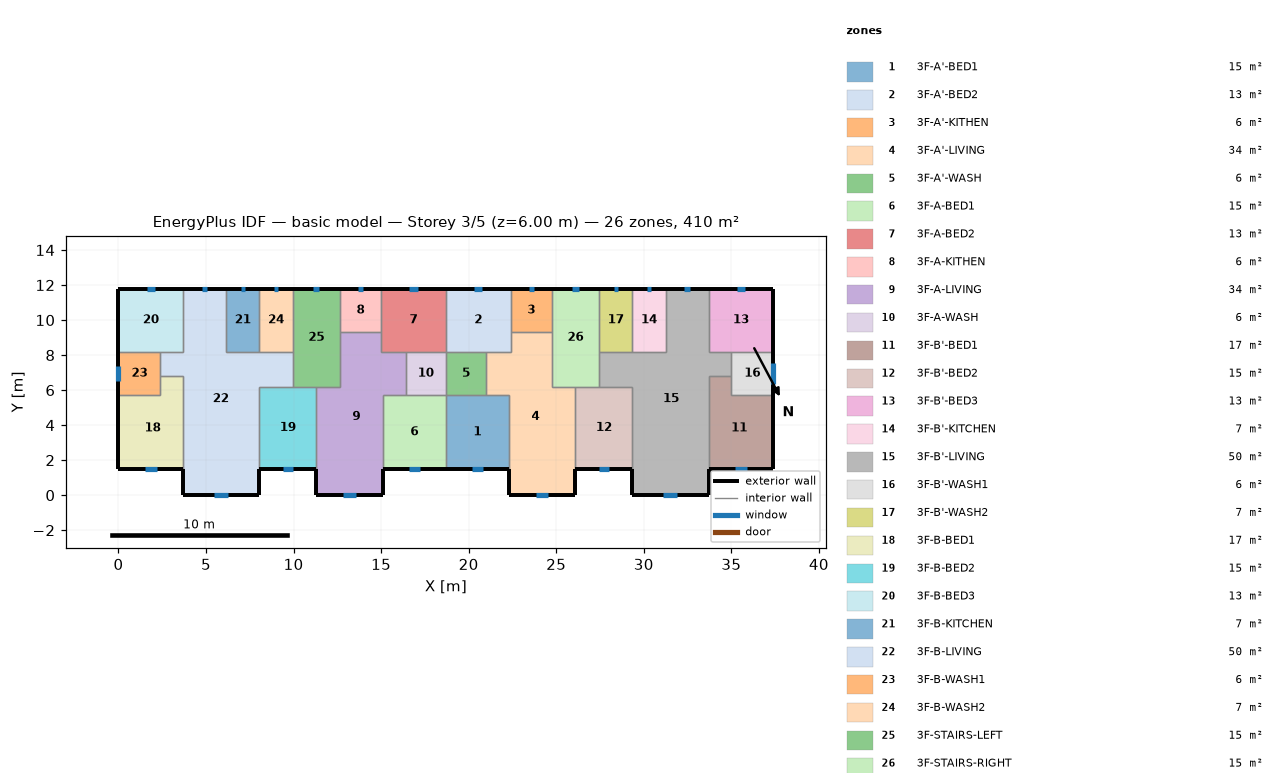
=== STOREY PLAN SPEC (per zone: floor XY polygon, exterior-wall plan segments, windows/doors) ===
zone 1: 3F-A'-BED1  (15.1 m²)
  floor: (18.70, 5.70) (22.30, 5.70) (22.30, 1.50) (18.70, 1.50)
  exterior wall: (18.70, 1.50) – (22.30, 1.50)  [3.6 m]
    window: (20.17, 1.50) – (20.83, 1.50)  [0.7 m²]
  interior walls: 4
zone 2: 3F-A'-BED2  (13.3 m²)
  floor: (18.70, 11.80) (22.40, 11.80) (22.40, 8.20) (18.70, 8.20)
  exterior wall: (22.40, 11.80) – (18.70, 11.80)  [3.7 m]
    window: (20.79, 11.80) – (20.31, 11.80)  [0.5 m²]
  interior walls: 5
zone 3: 3F-A'-KITHEN  (5.9 m²)
  floor: (24.75, 11.80) (24.75, 9.31) (22.40, 9.31) (22.40, 11.80)
  exterior wall: (24.75, 11.80) – (22.40, 11.80)  [2.3 m]
    window: (23.73, 11.80) – (23.42, 11.80)  [0.3 m²]
  interior walls: 3
zone 4: 3F-A'-LIVING  (34.3 m²)
  floor: (22.40, 9.31) (24.75, 9.31) (24.75, 6.20) (26.10, 6.20) (26.10, 0.00) (22.30, 0.00) (22.30, 5.70) (21.00, 5.70) (21.00, 8.20) (22.40, 8.20)
  exterior wall: (22.30, 1.50) – (22.30, 0.00)  [1.5 m]
  exterior wall: (26.10, 0.00) – (26.10, 1.50)  [1.5 m]
  exterior wall: (22.30, 0.00) – (26.10, 0.00)  [3.8 m]
    window: (23.85, 0.00) – (24.55, 0.00)  [0.7 m²]
  interior walls: 9
zone 5: 3F-A'-WASH  (5.7 m²)
  floor: (21.00, 8.20) (21.00, 5.70) (18.70, 5.70) (18.70, 8.20)
  interior walls: 4
zone 6: 3F-A-BED1  (15.1 m²)
  floor: (15.10, 5.70) (18.70, 5.70) (18.70, 1.50) (15.10, 1.50)
  exterior wall: (15.10, 1.50) – (18.70, 1.50)  [3.6 m]
    window: (16.57, 1.50) – (17.23, 1.50)  [0.7 m²]
  interior walls: 4
zone 7: 3F-A-BED2  (13.3 m²)
  floor: (18.70, 11.80) (18.70, 8.20) (15.00, 8.20) (15.00, 11.80)
  exterior wall: (18.70, 11.80) – (15.00, 11.80)  [3.7 m]
    window: (17.09, 11.80) – (16.61, 11.80)  [0.5 m²]
  interior walls: 5
zone 8: 3F-A-KITHEN  (5.9 m²)
  floor: (15.00, 11.80) (15.00, 9.31) (12.65, 9.31) (12.65, 11.80)
  exterior wall: (15.00, 11.80) – (12.65, 11.80)  [2.3 m]
    window: (13.98, 11.80) – (13.67, 11.80)  [0.3 m²]
  interior walls: 3
zone 9: 3F-A-LIVING  (34.3 m²)
  floor: (12.65, 9.31) (15.00, 9.31) (15.00, 8.20) (16.40, 8.20) (16.40, 5.70) (15.10, 5.70) (15.10, 0.00) (11.30, 0.00) (11.30, 6.20) (12.65, 6.20)
  exterior wall: (11.30, 1.50) – (11.30, 0.00)  [1.5 m]
  exterior wall: (15.10, 0.00) – (15.10, 1.50)  [1.5 m]
  exterior wall: (11.30, 0.00) – (15.10, 0.00)  [3.8 m]
    window: (12.85, 0.00) – (13.55, 0.00)  [0.7 m²]
  interior walls: 9
zone 10: 3F-A-WASH  (5.7 m²)
  floor: (18.70, 8.20) (18.70, 5.70) (16.40, 5.70) (16.40, 8.20)
  interior walls: 4
zone 11: 3F-B'-BED1  (17.0 m²)
  floor: (35.00, 6.80) (35.00, 5.70) (37.40, 5.70) (37.40, 1.50) (33.70, 1.50) (33.70, 6.80)
  exterior wall: (33.70, 1.50) – (37.40, 1.50)  [3.7 m]
    window: (35.21, 1.50) – (35.89, 1.50)  [0.7 m²]
  exterior wall: (37.40, 1.50) – (37.40, 5.70)  [4.2 m]
  interior walls: 4
zone 12: 3F-B'-BED2  (15.3 m²)
  floor: (26.10, 6.20) (29.35, 6.20) (29.35, 1.50) (26.10, 1.50)
  exterior wall: (26.10, 1.50) – (29.35, 1.50)  [3.3 m]
    window: (27.43, 1.50) – (28.02, 1.50)  [0.6 m²]
  interior walls: 4
zone 13: 3F-B'-BED3  (13.3 m²)
  floor: (37.40, 11.80) (37.40, 8.20) (33.70, 8.20) (33.70, 11.80)
  exterior wall: (37.40, 8.20) – (37.40, 11.80)  [3.6 m]
  exterior wall: (37.40, 11.80) – (33.70, 11.80)  [3.7 m]
    window: (35.79, 11.80) – (35.31, 11.80)  [0.5 m²]
  interior walls: 3
zone 14: 3F-B'-KITCHEN  (6.8 m²)
  floor: (29.35, 11.80) (31.25, 11.80) (31.25, 8.20) (29.35, 8.20)
  exterior wall: (31.25, 11.80) – (29.35, 11.80)  [1.9 m]
    window: (30.42, 11.80) – (30.18, 11.80)  [0.2 m²]
  interior walls: 3
zone 15: 3F-B'-LIVING  (50.1 m²)
  floor: (31.25, 11.80) (33.70, 11.80) (33.70, 8.20) (35.00, 8.20) (35.00, 6.80) (33.70, 6.80) (33.70, 0.00) (29.35, 0.00) (29.35, 6.20) (27.45, 6.20) (27.45, 8.20) (31.25, 8.20)
  exterior wall: (29.35, 1.50) – (29.35, 0.00)  [1.5 m]
  exterior wall: (33.70, 11.80) – (31.25, 11.80)  [2.5 m]
    window: (32.63, 11.80) – (32.32, 11.80)  [0.3 m²]
  exterior wall: (33.70, 0.00) – (33.70, 1.50)  [1.5 m]
  exterior wall: (29.35, 0.00) – (33.70, 0.00)  [4.4 m]
    window: (31.12, 0.00) – (31.93, 0.00)  [0.8 m²]
  interior walls: 11
zone 16: 3F-B'-WASH1  (6.0 m²)
  floor: (37.40, 8.20) (37.40, 5.70) (35.00, 5.70) (35.00, 8.20)
  exterior wall: (37.40, 5.70) – (37.40, 8.20)  [2.5 m]
    window: (37.40, 6.36) – (37.40, 7.54)  [1.2 m²]
  interior walls: 4
zone 17: 3F-B'-WASH2  (6.8 m²)
  floor: (27.45, 11.80) (29.35, 11.80) (29.35, 8.20) (27.45, 8.20)
  exterior wall: (29.35, 11.80) – (27.45, 11.80)  [1.9 m]
    window: (28.52, 11.80) – (28.28, 11.80)  [0.2 m²]
  interior walls: 3
zone 18: 3F-B-BED1  (17.0 m²)
  floor: (2.40, 6.80) (3.70, 6.80) (3.70, 1.50) (0.00, 1.50) (0.00, 5.70) (2.40, 5.70)
  exterior wall: (0.00, 1.50) – (3.70, 1.50)  [3.7 m]
    window: (1.51, 1.50) – (2.19, 1.50)  [0.7 m²]
  exterior wall: (0.00, 5.70) – (0.00, 1.50)  [4.2 m]
  interior walls: 4
zone 19: 3F-B-BED2  (15.3 m²)
  floor: (8.05, 6.20) (11.30, 6.20) (11.30, 1.50) (8.05, 1.50)
  exterior wall: (8.05, 1.50) – (11.30, 1.50)  [3.3 m]
    window: (9.38, 1.50) – (9.97, 1.50)  [0.6 m²]
  interior walls: 4
zone 20: 3F-B-BED3  (13.3 m²)
  floor: (0.00, 11.80) (3.70, 11.80) (3.70, 8.20) (0.00, 8.20)
  exterior wall: (3.70, 11.80) – (0.00, 11.80)  [3.7 m]
    window: (2.09, 11.80) – (1.61, 11.80)  [0.5 m²]
  exterior wall: (0.00, 11.80) – (0.00, 8.20)  [3.6 m]
  interior walls: 3
zone 21: 3F-B-KITCHEN  (6.8 m²)
  floor: (8.05, 11.80) (8.05, 8.20) (6.15, 8.20) (6.15, 11.80)
  exterior wall: (8.05, 11.80) – (6.15, 11.80)  [1.9 m]
    window: (7.22, 11.80) – (6.98, 11.80)  [0.2 m²]
  interior walls: 3
zone 22: 3F-B-LIVING  (50.1 m²)
  floor: (3.70, 11.80) (6.15, 11.80) (6.15, 8.20) (9.95, 8.20) (9.95, 6.20) (8.05, 6.20) (8.05, 0.00) (3.70, 0.00) (3.70, 6.80) (2.40, 6.80) (2.40, 8.20) (3.70, 8.20)
  exterior wall: (6.15, 11.80) – (3.70, 11.80)  [2.5 m]
    window: (5.08, 11.80) – (4.77, 11.80)  [0.3 m²]
  exterior wall: (8.05, 0.00) – (8.05, 1.50)  [1.5 m]
  exterior wall: (3.70, 0.00) – (8.05, 0.00)  [4.3 m]
    window: (5.47, 0.00) – (6.28, 0.00)  [0.8 m²]
  exterior wall: (3.70, 1.50) – (3.70, 0.00)  [1.5 m]
  interior walls: 11
zone 23: 3F-B-WASH1  (6.0 m²)
  floor: (2.40, 8.20) (2.40, 5.70) (0.00, 5.70) (0.00, 8.20)
  exterior wall: (0.00, 8.20) – (0.00, 5.70)  [2.5 m]
    window: (0.00, 7.39) – (0.00, 6.51)  [0.9 m²]
  interior walls: 4
zone 24: 3F-B-WASH2  (6.8 m²)
  floor: (9.95, 11.80) (9.95, 8.20) (8.05, 8.20) (8.05, 11.80)
  exterior wall: (9.95, 11.80) – (8.05, 11.80)  [1.9 m]
    window: (9.12, 11.80) – (8.88, 11.80)  [0.2 m²]
  interior walls: 3
zone 25: 3F-STAIRS-LEFT  (15.1 m²)
  floor: (9.95, 11.80) (12.65, 11.80) (12.65, 6.20) (9.95, 6.20)
  exterior wall: (12.65, 11.80) – (9.95, 11.80)  [2.7 m]
    window: (11.47, 11.80) – (11.13, 11.80)  [0.3 m²]
  interior walls: 6
zone 26: 3F-STAIRS-RIGHT  (15.1 m²)
  floor: (27.45, 11.80) (27.45, 6.20) (24.75, 6.20) (24.75, 11.80)
  exterior wall: (27.45, 11.80) – (24.75, 11.80)  [2.7 m]
    window: (26.27, 11.80) – (25.93, 11.80)  [0.3 m²]
  interior walls: 6

=== DERIVED (storey summary) ===
Building: basic model
Storey: 3 of 5  (floor level z = 6.00 m)
Storey gross floor area: 409.7 m²
Zones on this storey: 26
  - 3F-A'-BED1: floor 15.1 m²; exterior wall 3.6 m (10.8 m²); 1 window(s) 0.7 m²; WWR 6.1%
  - 3F-A'-BED2: floor 13.3 m²; exterior wall 3.7 m (11.1 m²); 1 window(s) 0.5 m²; WWR 4.3%
  - 3F-A'-KITHEN: floor 5.9 m²; exterior wall 2.3 m (7.0 m²); 1 window(s) 0.3 m²; WWR 4.3%
  - 3F-A'-LIVING: floor 34.3 m²; exterior wall 6.8 m (20.4 m²); 1 window(s) 0.7 m²; WWR 3.4%
  - 3F-A'-WASH: floor 5.7 m²
  - 3F-A-BED1: floor 15.1 m²; exterior wall 3.6 m (10.8 m²); 1 window(s) 0.7 m²; WWR 6.1%
  - 3F-A-BED2: floor 13.3 m²; exterior wall 3.7 m (11.1 m²); 1 window(s) 0.5 m²; WWR 4.3%
  - 3F-A-KITHEN: floor 5.9 m²; exterior wall 2.3 m (7.0 m²); 1 window(s) 0.3 m²; WWR 4.3%
  - 3F-A-LIVING: floor 34.3 m²; exterior wall 6.8 m (20.4 m²); 1 window(s) 0.7 m²; WWR 3.4%
  - 3F-A-WASH: floor 5.7 m²
  - 3F-B'-BED1: floor 17.0 m²; exterior wall 7.9 m (23.7 m²); 1 window(s) 0.7 m²; WWR 2.9%
  - 3F-B'-BED2: floor 15.3 m²; exterior wall 3.3 m (9.8 m²); 1 window(s) 0.6 m²; WWR 6.1%
  - 3F-B'-BED3: floor 13.3 m²; exterior wall 7.3 m (21.9 m²); 1 window(s) 0.5 m²; WWR 2.2%
  - 3F-B'-KITCHEN: floor 6.8 m²; exterior wall 1.9 m (5.7 m²); 1 window(s) 0.2 m²; WWR 4.3%
  - 3F-B'-LIVING: floor 50.1 m²; exterior wall 9.8 m (29.4 m²); 2 window(s) 1.1 m²; WWR 3.8%
  - 3F-B'-WASH1: floor 6.0 m²; exterior wall 2.5 m (7.5 m²); 1 window(s) 1.2 m²; WWR 15.6%
  - 3F-B'-WASH2: floor 6.8 m²; exterior wall 1.9 m (5.7 m²); 1 window(s) 0.2 m²; WWR 4.3%
  - 3F-B-BED1: floor 17.0 m²; exterior wall 7.9 m (23.7 m²); 1 window(s) 0.7 m²; WWR 2.9%
  - 3F-B-BED2: floor 15.3 m²; exterior wall 3.3 m (9.8 m²); 1 window(s) 0.6 m²; WWR 6.1%
  - 3F-B-BED3: floor 13.3 m²; exterior wall 7.3 m (21.9 m²); 1 window(s) 0.5 m²; WWR 2.2%
  - 3F-B-KITCHEN: floor 6.8 m²; exterior wall 1.9 m (5.7 m²); 1 window(s) 0.2 m²; WWR 4.3%
  - 3F-B-LIVING: floor 50.1 m²; exterior wall 9.8 m (29.4 m²); 2 window(s) 1.1 m²; WWR 3.8%
  - 3F-B-WASH1: floor 6.0 m²; exterior wall 2.5 m (7.5 m²); 1 window(s) 0.9 m²; WWR 11.7%
  - 3F-B-WASH2: floor 6.8 m²; exterior wall 1.9 m (5.7 m²); 1 window(s) 0.2 m²; WWR 4.3%
  - 3F-STAIRS-LEFT: floor 15.1 m²; exterior wall 2.7 m (8.1 m²); 1 window(s) 0.3 m²; WWR 4.3%
  - 3F-STAIRS-RIGHT: floor 15.1 m²; exterior wall 2.7 m (8.1 m²); 1 window(s) 0.3 m²; WWR 4.3%
Zone adjacency (shared interzone walls):
  - 3F-A'-BED1 ↔ 3F-A'-LIVING
  - 3F-A'-BED1 ↔ 3F-A'-WASH
  - 3F-A'-BED1 ↔ 3F-A-BED1
  - 3F-A'-BED2 ↔ 3F-A'-KITHEN
  - 3F-A'-BED2 ↔ 3F-A'-LIVING
  - 3F-A'-BED2 ↔ 3F-A'-WASH
  - 3F-A'-BED2 ↔ 3F-A-BED2
  - 3F-A'-KITHEN ↔ 3F-A'-LIVING
  - 3F-A'-KITHEN ↔ 3F-STAIRS-RIGHT
  - 3F-A'-LIVING ↔ 3F-A'-WASH
  - 3F-A'-LIVING ↔ 3F-B'-BED2
  - 3F-A'-LIVING ↔ 3F-STAIRS-RIGHT
  - 3F-A'-WASH ↔ 3F-A-WASH
  - 3F-A-BED1 ↔ 3F-A-LIVING
  - 3F-A-BED1 ↔ 3F-A-WASH
  - 3F-A-BED2 ↔ 3F-A-KITHEN
  - 3F-A-BED2 ↔ 3F-A-LIVING
  - 3F-A-BED2 ↔ 3F-A-WASH
  - 3F-A-KITHEN ↔ 3F-A-LIVING
  - 3F-A-KITHEN ↔ 3F-STAIRS-LEFT
  - 3F-A-LIVING ↔ 3F-A-WASH
  - 3F-A-LIVING ↔ 3F-B-BED2
  - 3F-A-LIVING ↔ 3F-STAIRS-LEFT
  - 3F-B'-BED1 ↔ 3F-B'-LIVING
  - 3F-B'-BED1 ↔ 3F-B'-WASH1
  - 3F-B'-BED2 ↔ 3F-B'-LIVING
  - 3F-B'-BED2 ↔ 3F-STAIRS-RIGHT
  - 3F-B'-BED3 ↔ 3F-B'-LIVING
  - 3F-B'-BED3 ↔ 3F-B'-WASH1
  - 3F-B'-KITCHEN ↔ 3F-B'-LIVING
  - 3F-B'-KITCHEN ↔ 3F-B'-WASH2
  - 3F-B'-LIVING ↔ 3F-B'-WASH1
  - 3F-B'-LIVING ↔ 3F-B'-WASH2
  - 3F-B'-LIVING ↔ 3F-STAIRS-RIGHT
  - 3F-B'-WASH2 ↔ 3F-STAIRS-RIGHT
  - 3F-B-BED1 ↔ 3F-B-LIVING
  - 3F-B-BED1 ↔ 3F-B-WASH1
  - 3F-B-BED2 ↔ 3F-B-LIVING
  - 3F-B-BED2 ↔ 3F-STAIRS-LEFT
  - 3F-B-BED3 ↔ 3F-B-LIVING
  - 3F-B-BED3 ↔ 3F-B-WASH1
  - 3F-B-KITCHEN ↔ 3F-B-LIVING
  - 3F-B-KITCHEN ↔ 3F-B-WASH2
  - 3F-B-LIVING ↔ 3F-B-WASH1
  - 3F-B-LIVING ↔ 3F-B-WASH2
  - 3F-B-LIVING ↔ 3F-STAIRS-LEFT
  - 3F-B-WASH2 ↔ 3F-STAIRS-LEFT